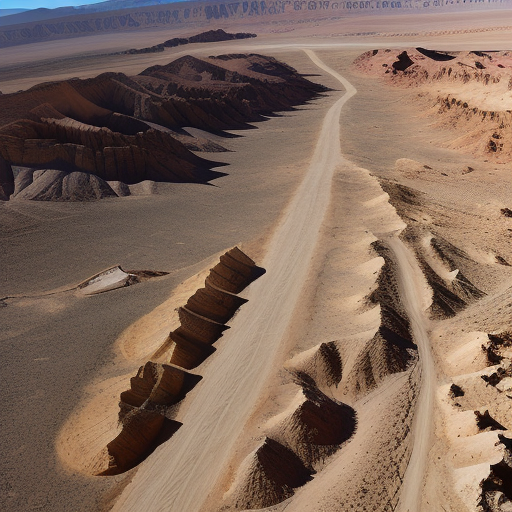
Generation parameters embedded in this image by AUTOMATIC1111 Stable Diffusion web UI or a fork of it (Forge, ...) (PNG 'parameters' text chunk):
Top-down vertical satellite view, rocky terrain, desert land, barren land, vertical top down perspective
Negative prompt: circle
Steps: 20, Sampler: Euler a, CFG scale: 7, Seed: 2151881188, Size: 512x512, Model hash: d7fc69397d, Model: realisticVisionV50_v50VAE, Version: v1.5.1